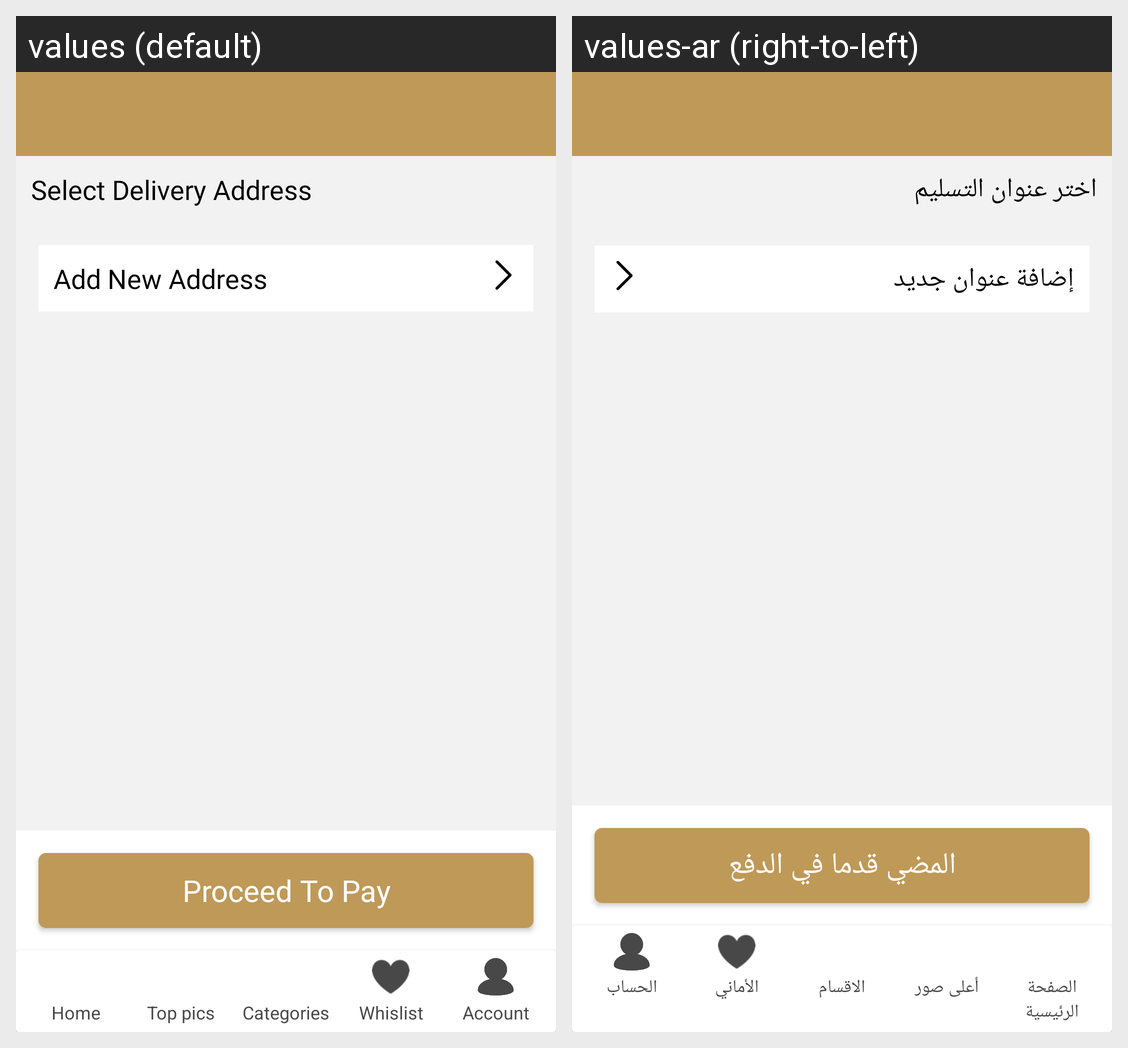

For this localized Android screen grid, give each drawn string resource with its value in every locale shown.
Android screen res/layout/order_summary.xml rendered under 2 locales, left to right: values (default), values-ar (right-to-left). Device: Nexus 5 (rendered at 1080×1920; each locale shown at half size, 540×960, under a caption strip naming it); theme AppTheme.
Strings drawn on this screen, with the default value and each locale's value (text and hints the layout hard-codes, and strings that could not be matched under every locale, appear in the picture but are not listed):

select_delivery_address
  values: Select Delivery Address
  values-ar: اختر عنوان التسليم

add_new_address
  values: Add New Address
  values-ar: إضافة عنوان جديد

proceed_to_pay
  values: Proceed To Pay
  values-ar: المضي قدما في الدفع

home
  values: Home
  values-ar: الصفحة الرئيسية

top_pics
  values: Top pics
  values-ar: أعلى صور

categories
  values: Categories
  values-ar: الاقسام

whislist
  values: Whislist
  values-ar: الأماني

account
  values: Account
  values-ar: الحساب
